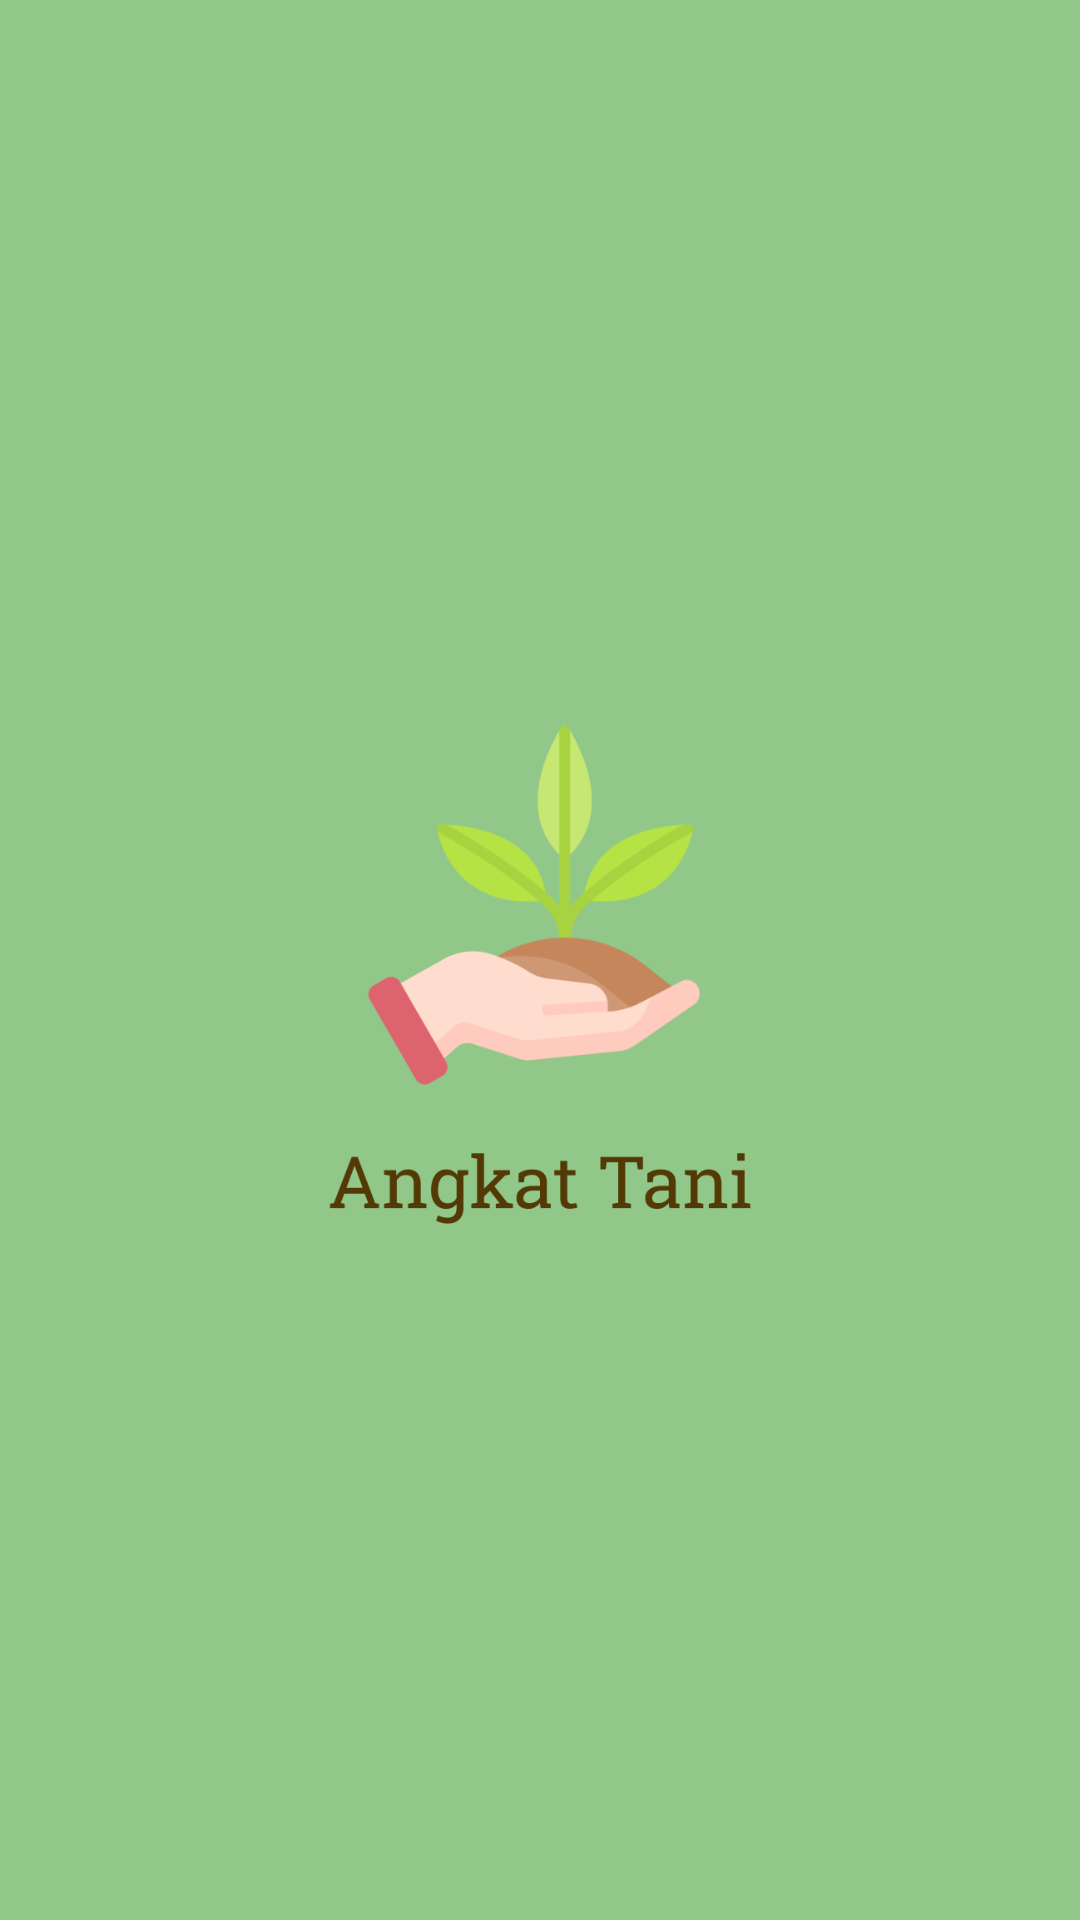

Layout XML and referenced resources for this Android screen:
<!-- AndroidManifest.xml: activity theme Theme.Design.NoActionBar -->
<!-- res/layout/activity_splash.xml -->
<?xml version="1.0" encoding="utf-8"?>
<androidx.constraintlayout.widget.ConstraintLayout xmlns:android="http://schemas.android.com/apk/res/android"
    xmlns:app="http://schemas.android.com/apk/res-auto"
    xmlns:tools="http://schemas.android.com/tools"
    android:layout_width="match_parent"
    android:layout_height="match_parent"
    android:background="@color/green_light"
    tools:context=".SplashActivity">

    <ImageView
        android:id="@+id/imageView3"
        android:layout_width="142dp"
        android:layout_height="179dp"
        android:contentDescription="@string/app_name"
        android:src="@drawable/logo"
        app:layout_constraintBottom_toBottomOf="parent"
        app:layout_constraintEnd_toEndOf="parent"
        app:layout_constraintStart_toStartOf="parent"
        app:layout_constraintTop_toTopOf="parent" />

</androidx.constraintlayout.widget.ConstraintLayout>
<!-- resources referenced by this layout -->
<resources>
  <color name="green_light">#91C788</color>
  <!-- drawable logo: png bitmap (drawable, 39195 bytes) -->
  <string name="app_name">Angkat Tani</string>
</resources>
